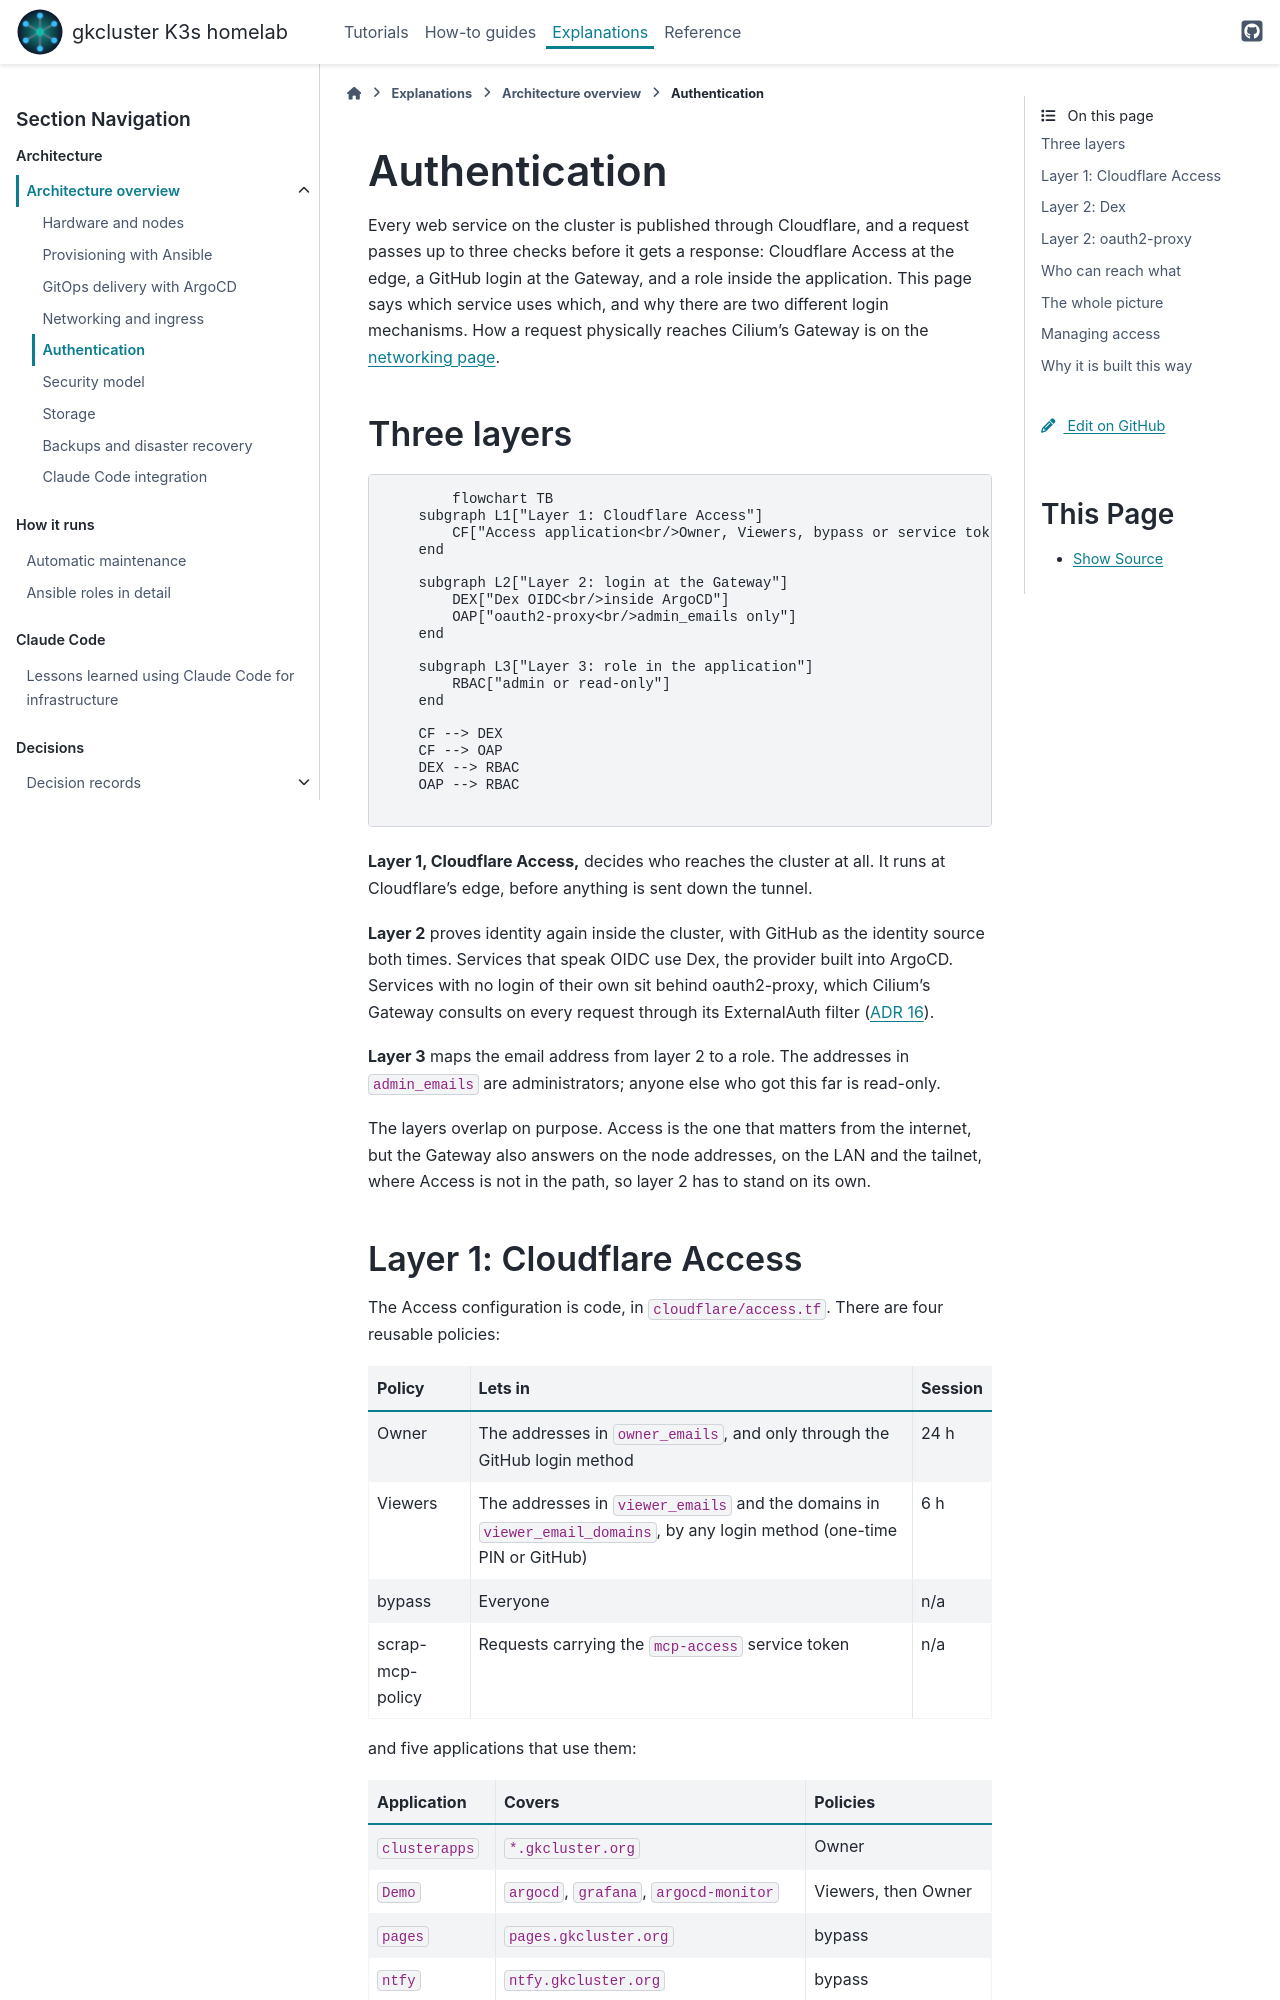

repository: gilesknap/tpi-k3s-ansible · page: explanations/architecture/authentication.html · generator: sphinx

# Authentication

Every web service on the cluster is published through Cloudflare, and a
request passes up to three checks before it gets a response: Cloudflare
Access at the edge, a GitHub login at the Gateway, and a role inside the
application. This page says which service uses which, and why there are two
different login mechanisms. How a request physically reaches Cilium's Gateway
is on the {doc}`networking page </explanations/architecture/networking>`.

## Three layers

```mermaid
flowchart TB
    subgraph L1["Layer 1: Cloudflare Access"]
        CF["Access application<br/>Owner, Viewers, bypass or service token"]
    end

    subgraph L2["Layer 2: login at the Gateway"]
        DEX["Dex OIDC<br/>inside ArgoCD"]
        OAP["oauth2-proxy<br/>admin_emails only"]
    end

    subgraph L3["Layer 3: role in the application"]
        RBAC["admin or read-only"]
    end

    CF --> DEX
    CF --> OAP
    DEX --> RBAC
    OAP --> RBAC
```

**Layer 1, Cloudflare Access,** decides who reaches the cluster at all. It
runs at Cloudflare's edge, before anything is sent down the tunnel.

**Layer 2** proves identity again inside the cluster, with GitHub as the
identity source both times. Services that speak OIDC use Dex, the provider
built into ArgoCD. Services with no login of their own sit behind
oauth2-proxy, which Cilium's Gateway consults on every request through its
ExternalAuth filter
({doc}`ADR 16 </explanations/decisions/0016-cilium-gateway-api>`).

**Layer 3** maps the email address from layer 2 to a role. The addresses in
`admin_emails` are administrators; anyone else who got this far is read-only.

The layers overlap on purpose. Access is the one that matters from the
internet, but the Gateway also answers on the node addresses, on the LAN
and the tailnet, where Access is not in the path, so layer 2 has to stand
on its own.
